Run: headless pygame with SDL's dummy video driver; simulated clock (each Clock.tick advances the game by its frame time, no real sleeping); random seed 0; keys injected as events and as key.get_pressed() state; no mouse input.
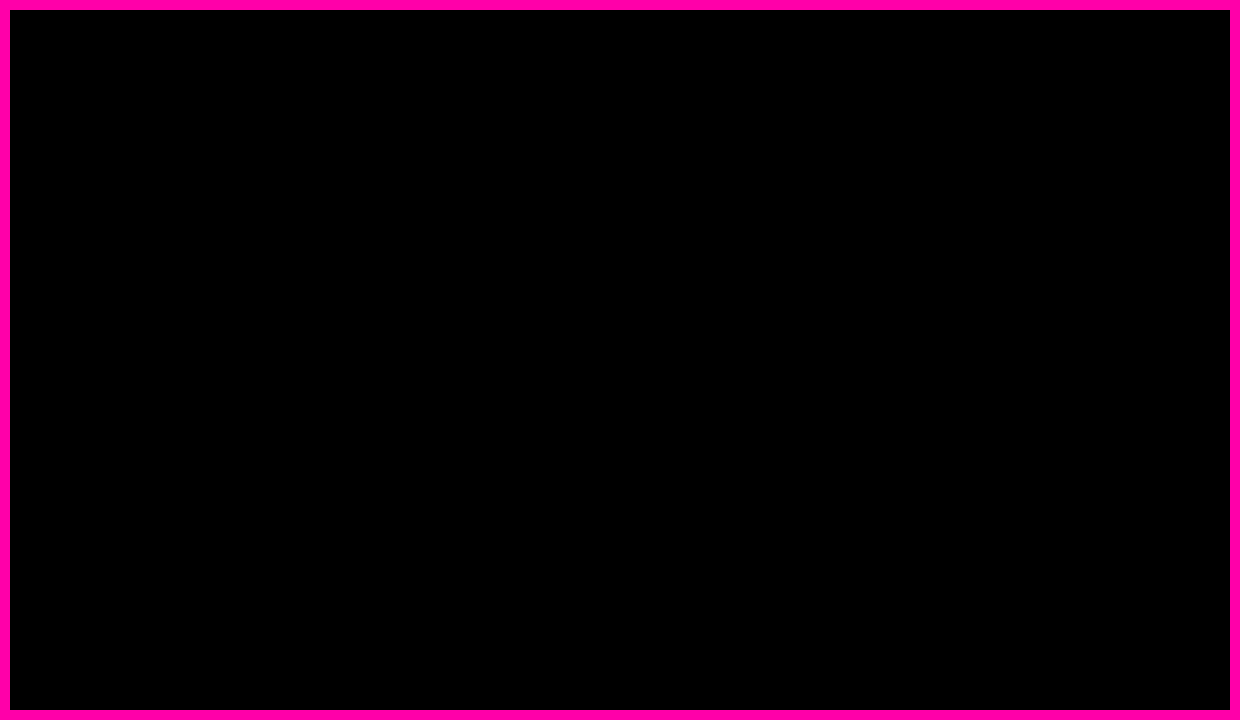
Frame 1 of 4 · flips 1–60 · no input
Frame 2 of 4 · flips 61–180 · tapped SPACE, RETURN · held RIGHT (→), D · screen unchanged from frame 1, image omitted
Frame 3 of 4 · flips 181–300 · held DOWN (↓), S · screen unchanged from frame 2, image omitted
Frame 4 of 4 · flips 301–420 · held LEFT (←), A, UP (↑), W · screen unchanged from frame 3, image omitted

The pygame program that drew these frames:

import pygame

class Tela:
    """ Classe com as informacoes do display do jogo. """
    def __init__(self, width, height, title):
        """ Inicializando um display com largura width, altura height e FPS frames por segundo. """
        self.width = width
        self.height = height
        self.title = title

    def IniciarTela(self):
        self.tela = pygame.display.set_mode((self.width, self.height))
        pygame.display.set_caption(self.title)

class Cor:
    """ Classe com as cores utilizadas no jogo. """
    preto = (0, 0, 0)
    branco = (255, 255, 255)
    rosa = (255, 0, 169)
    amarelo = (255, 192, 0)

class Relogio:
    """ Classe com as informacoes do relogio do jogo. """
    def __init__(self, fps):
        """ Inicializando um relogio"""
        self.fps = fps
        self.relogio = pygame.time.Clock()

# class Apresentacao:
    # """ Classe com as notas da musica do jogo. """
    
    

def main():
    pygame.init()
    telaJogo = Tela(1240, 720, "CarniceHero")
    telaJogo.IniciarTela()
    corFundo = Cor()
    relogioJogo = Relogio(60)
    superficie = pygame.Surface((telaJogo.width-20, telaJogo.height-20))
    superficie.fill(corFundo.preto)

    sair = False
    while sair != True:
        for event in pygame.event.get():
            if event.type == pygame.QUIT:
                sair = True
        relogioJogo.relogio.tick(relogioJogo.fps)
        telaJogo.tela.fill(corFundo.rosa)
        telaJogo.tela.blit(superficie, [10, 10])
        pygame.display.update()

    pygame.quit()


main()
